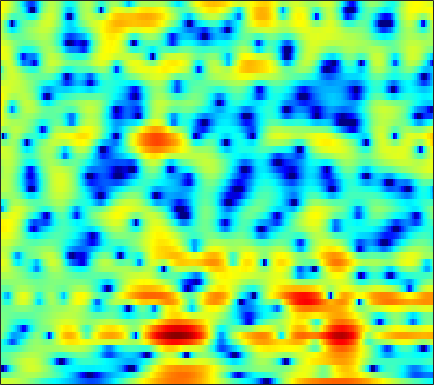

The data file committed next to this chart (first rows):
2.7334, 2.7584, 2.7573, 2.7234, 2.67, 2.5657, 2.415, 2.2759, 2.0545, 1.7801, 1.4615, 1.1921, 0.79374, 0.34961, -0.0074746, -0.51296, -1.0526, -1.4659, -2.0177, -2.5556, -3.074, -3.436, -3.8824, -4.2798
-1.261, -1.216, -1.042, -0.7527, -0.4817, -0.08304, 0.3207, 0.6071, 0.951, 1.233, 1.445, 1.556, 1.639, 1.652, 1.615, 1.51, 1.346, 1.186, 0.9259, 0.622, 0.2733, -0.01157, -0.4228, -0.8684
-16.66, -19.14, -12.71, -8.05, -5.655, -3.288, -1.521, -0.4769, 0.6319, 1.484, 2.119, 2.477, 2.809, 2.991, 3.038, 2.988, 2.814, 2.609, 2.238, 1.755, 1.173, 0.6761, -0.05438, -0.8391
-1.915, -1.832, -1.546, -1.085, -0.6611, -0.04789, 0.5834, 1.037, 1.589, 2.06, 2.443, 2.661, 2.856, 2.933, 2.913, 2.772, 2.496, 2.196, 1.659, 0.9441, 0.02925, -0.8207, -2.197, -3.958
-1.732, -1.543, -1.279, -0.9801, -0.7443, -0.4124, -0.05572, 0.2155, 0.5699, 0.9017, 1.201, 1.397, 1.606, 1.746, 1.805, 1.802, 1.713, 1.586, 1.337, 0.9849, 0.5417, 0.1466, -0.4493, -1.095
-3.275, -3.233, -3.235, -3.249, -3.234, -3.114, -2.854, -2.559, -2.072, -1.531, -0.9629, -0.5617, -0.07649, 0.3296, 0.5728, 0.8118, 0.9718, 1.036, 1.068, 1.042, 1.004, 0.9684, 0.9345, 0.9322
-3.079, -3.937, -5.545, -7.776, -9.733, -11.67, -10.91, -9.117, -6.721, -4.777, -3.236, -2.291, -1.255, -0.4382, 0.02155, 0.4591, 0.6676, 0.6689, 0.4833, 0.1571, -0.2157, -0.4175, -0.3953, 0.03221
0.2198, -0.7675, -2.526, -4.599, -6.209, -7.881, -8.361, -8.188, -7.791, -7.42, -6.768, -5.935, -4.426, -2.788, -1.703, -0.5781, 0.04625, 0.1858, -0.2195, -1.409, -3.769, -6.847, -14.87, -10.42
0.6824, 0.1238, -0.7501, -1.746, -2.579, -3.812, -5.223, -6.465, -8.597, -11.41, -14.28, -13.9, -10.37, -7.018, -5.098, -3.204, -1.88, -1.209, -0.6026, -0.3013, -0.1687, -0.09525, 0.1734, 0.7091
0.147, -0.1359, -0.5874, -1.099, -1.494, -2.068, -2.65, -3.082, -3.59, -3.967, -4.129, -4.05, -3.719, -3.192, -2.717, -2.07, -1.462, -1.022, -0.5186, -0.06593, 0.329, 0.6186, 1.013, 1.402
-0.2153, -0.3405, -0.5145, -0.6919, -0.816, -0.9801, -1.129, -1.217, -1.323, -1.399, -1.427, -1.416, -1.382, -1.297, -1.209, -1.048, -0.8621, -0.7064, -0.4764, -0.2163, 0.07472, 0.2934, 0.587, 0.8727
-0.5447, -0.6405, -0.7232, -0.7195, -0.6172, -0.4089, -0.153, 0.04128, 0.2616, 0.3997, 0.4259, 0.3563, 0.1664, -0.1289, -0.3889, -0.7621, -1.059, -1.167, -1.151, -0.9258, -0.5718, -0.2575, 0.1239, 0.4386
-1.264, -2.246, -3.463, -3.687, -2.902, -1.153, 0.5435, 1.58, 2.583, 3.173, 3.358, 3.229, 2.699, 1.71, 0.5981, -1.481, -4.126, -6.1, -6.464, -4.187, -1.791, -0.4623, 0.6948, 1.242
-2.181, -3.896, -6.75, -7.908, -5.903, -2.519, 0.08544, 1.508, 2.818, 3.567, 3.866, 3.815, 3.355, 2.451, 1.467, -0.234, -2.282, -3.56, -3.811, -2.497, -0.8304, 0.177, 1.053, 1.366
-0.9725, -1.103, -1.203, -1.095, -0.8515, -0.3693, 0.1933, 0.5999, 1.054, 1.354, 1.46, 1.427, 1.222, 0.8916, 0.5893, 0.1575, -0.2365, -0.438, -0.5442, -0.4549, -0.2687, -0.115, 0.05273, 0.09037
0.2563, 0.3113, 0.3596, 0.4139, 0.4581, 0.5183, 0.5652, 0.5783, 0.5603, 0.4908, 0.3625, 0.2236, 0.008673, -0.224, -0.403, -0.6061, -0.7248, -0.7678, -0.7419, -0.6339, -0.473, -0.3417, -0.1881, -0.07175
1.576, 1.626, 1.619, 1.525, 1.404, 1.206, 0.9634, 0.7568, 0.4431, 0.08289, -0.3198, -0.6621, -1.144, -1.67, -2.047, -2.417, -2.566, -2.487, -2.157, -1.647, -1.051, -0.6192, -0.1277, 0.2468
2.99, 2.997, 2.822, 2.452, 2.069, 1.444, 0.7828, 0.319, -0.2115, -0.6695, -1.157, -1.619, -2.507, -3.827, -5.155, -7.489, -9.467, -9.115, -6.515, -3.785, -1.688, -0.5237, 0.6023, 1.304
3.748, 3.704, 3.235, 2.268, 1.193, -0.7306, -3.101, -4.746, -5.529, -4.539, -3.261, -2.643, -2.475, -3.012, -3.9, -5.694, -7.186, -6.747, -4.365, -1.781, 0.2254, 1.334, 2.341, 2.853
2.795, 2.789, 2.314, 1.271, 0.05039, -2.259, -5.473, -8.096, -8.918, -6.353, -3.931, -2.653, -1.536, -0.9312, -0.6812, -0.4406, -0.1833, 0.113, 0.6468, 1.261, 1.839, 2.192, 2.462, 2.453
2.114, 2.188, 2.023, 1.583, 1.107, 0.359, -0.3928, -0.8566, -1.229, -1.304, -1.163, -0.9945, -0.7435, -0.5254, -0.3759, -0.1824, 0.009947, 0.1656, 0.3943, 0.6051, 0.7771, 0.8577, 0.8517, 0.7019
2.784, 2.868, 2.825, 2.623, 2.382, 1.97, 1.496, 1.119, 0.6122, 0.1272, -0.3245, -0.6411, -1.025, -1.326, -1.495, -1.636, -1.639, -1.585, -1.45, -1.264, -1.063, -0.9502, -0.8467, -0.8291
4.105, 4.14, 4.064, 3.848, 3.597, 3.14, 2.548, 2.02, 1.195, 0.241, -0.8411, -1.713, -2.916, -4.047, -4.747, -5.306, -5.381, -5.17, -4.686, -4.108, -3.538, -3.145, -2.678, -2.311
5.123, 5.096, 4.962, 4.705, 4.424, 3.916, 3.223, 2.561, 1.46, 0.04593, -1.764, -3.449, -6.295, -10.16, -13.79, -16.87, -14.11, -11.72, -9.488, -8.014, -6.932, -6.206, -5.299, -4.422
4.971, 4.916, 4.826, 4.691, 4.527, 4.19, 3.672, 3.132, 2.175, 0.8961, -0.7532, -2.282, -4.746, -7.653, -9.802, -11.63, -11.67, -11.29, -11.07, -11.42, -11.91, -11.75, -10.24, -7.99
2.448, 2.469, 2.793, 3.258, 3.574, 3.841, 3.874, 3.727, 3.297, 2.61, 1.685, 0.8529, -0.3805, -1.69, -2.665, -3.919, -5.196, -6.243, -8.049, -10.76, -14.99, -17.58, -13.3, -8.591
-9.42, -7.446, -3.276, -0.4324, 0.9982, 2.248, 2.938, 3.174, 3.19, 2.933, 2.465, 2.018, 1.33, 0.5923, 0.02553, -0.7312, -1.48, -2.025, -2.716, -3.303, -3.636, -3.59, -3.1, -2.24
-4.558, -4.167, -2.571, -0.9235, 0.04701, 0.9463, 1.431, 1.559, 1.471, 1.143, 0.6493, 0.2215, -0.3686, -0.8943, -1.218, -1.502, -1.604, -1.588, -1.446, -1.194, -0.8471, -0.5337, -0.06546, 0.4192
0.8424, 0.7661, 0.8016, 0.9052, 0.9495, 0.8896, 0.6344, 0.2853, -0.3932, -1.316, -2.458, -3.41, -4.688, -5.708, -6.078, -5.881, -5.061, -4.226, -3.05, -1.916, -0.8815, -0.1876, 0.6261, 1.301
2.192, 2.113, 1.953, 1.693, 1.411, 0.8692, 0.1008, -0.6512, -1.924, -3.567, -5.686, -7.721, -11.38, -17.39, -24.14, -17.27, -11.26, -8.347, -5.488, -3.305, -1.586, -0.5128, 0.6641, 1.587
1.893, 1.984, 1.948, 1.699, 1.359, 0.6854, -0.2683, -1.176, -2.674, -4.493, -6.618, -8.369, -10.71, -12.55, -13.1, -12.21, -10.04, -8.16, -5.734, -3.585, -1.753, -0.598, 0.6799, 1.682
1.118, 1.533, 1.794, 1.738, 1.483, 0.87, -0.06967, -1.001, -2.568, -4.544, -6.978, -9.135, -12.35, -15.07, -15.2, -12.72, -9.637, -7.51, -5.033, -2.953, -1.228, -0.1492, 1.025, 1.932
0.8493, 1.478, 1.944, 2.047, 1.904, 1.43, 0.633, -0.1729, -1.546, -3.303, -5.497, -7.511, -10.73, -13.76, -13.86, -10.87, -7.665, -5.669, -3.478, -1.723, -0.3315, 0.5079, 1.381, 1.982
1.526, 1.967, 2.301, 2.35, 2.22, 1.827, 1.213, 0.6161, -0.323, -1.383, -2.492, -3.273, -4.123, -4.557, -4.54, -4.049, -3.19, -2.417, -1.371, -0.4094, 0.3889, 0.8465, 1.246, 1.39
2.668, 2.774, 2.793, 2.656, 2.444, 2.02, 1.432, 0.8854, 0.05746, -0.8185, -1.655, -2.166, -2.61, -2.711, -2.544, -2.084, -1.443, -0.9098, -0.2153, 0.3943, 0.8609, 1.085, 1.165, 0.9502
3.181, 2.965, 2.715, 2.494, 2.29, 1.892, 1.252, 0.5872, -0.6089, -2.132, -3.845, -5.013, -5.793, -5.311, -4.403, -3.04, -1.776, -0.9726, -0.06383, 0.6501, 1.179, 1.45, 1.622, 1.519
0.6456, -0.1406, -0.2627, 0.3231, 0.8146, 1.157, 0.9863, 0.4634, -0.8658, -3.145, -6.909, -11.8, -23.29, -11.53, -7.539, -4.509, -2.758, -1.882, -1.039, -0.3372, 0.3471, 0.8571, 1.496, 2
-6.892, -18.55, -8.638, -2.8, -0.6268, 0.9516, 1.591, 1.59, 1.108, 0.1481, -1.073, -1.974, -2.786, -3.009, -2.938, -2.885, -3.227, -3.79, -4.835, -5.436, -4.577, -3.135, -1.082, 0.6391
1.673, 0.8805, 0.5778, 0.9173, 1.32, 1.799, 2.073, 2.124, 1.991, 1.685, 1.235, 0.8417, 0.2564, -0.4356, -1.069, -2.224, -3.917, -5.797, -9.728, -15.89, -12.61, -8.103, -4.21, -1.755
3.827, 3.196, 2.494, 1.974, 1.703, 1.482, 1.366, 1.339, 1.314, 1.262, 1.128, 0.9587, 0.6224, 0.1358, -0.3277, -1.124, -2.053, -2.799, -3.691, -4.201, -4.09, -3.631, -2.812, -1.989
4.207, 3.274, 1.968, 0.7112, -0.07013, -0.7161, -0.7916, -0.5452, -0.01912, 0.5028, 0.901, 1.075, 1.13, 1.011, 0.8056, 0.4221, -0.04811, -0.4209, -0.8691, -1.215, -1.403, -1.446, -1.401, -1.309
4.598, 3.128, 0.6284, -2.782, -6.185, -10.23, -7.479, -4.525, -1.728, 0.07695, 1.216, 1.75, 2.122, 2.175, 2.041, 1.692, 1.176, 0.7213, 0.0756, -0.5257, -1.003, -1.244, -1.367, -1.328
5.231, 3.961, 1.893, -0.6089, -2.578, -4.246, -3.521, -2.123, -0.3281, 1.022, 1.902, 2.293, 2.498, 2.362, 2.062, 1.393, 0.4349, -0.4654, -1.903, -3.475, -4.906, -5.564, -5.576, -4.79
5.015, 4.373, 3.467, 2.599, 2.051, 1.562, 1.398, 1.446, 1.645, 1.859, 1.976, 1.948, 1.725, 1.266, 0.7404, -0.2504, -1.631, -2.998, -5.423, -9.021, -15.3, -27.52, -17.93, -11.29
4.099, 3.856, 3.532, 3.22, 3.005, 2.759, 2.551, 2.423, 2.259, 2.069, 1.821, 1.575, 1.138, 0.5583, 0.006808, -0.9049, -2.044, -3.075, -4.658, -6.448, -8.135, -8.951, -9.093, -8.401
2.675, 2.762, 2.882, 2.962, 2.977, 2.925, 2.794, 2.65, 2.393, 2.074, 1.696, 1.385, 0.9299, 0.4164, 0.002086, -0.5857, -1.218, -1.717, -2.411, -3.077, -3.671, -4.05, -4.474, -4.829
0.1471, 0.9611, 1.893, 2.538, 2.823, 2.949, 2.839, 2.618, 2.202, 1.702, 1.164, 0.7633, 0.2675, -0.1658, -0.4329, -0.6891, -0.8452, -0.8898, -0.909, -0.9038, -0.9334, -1.014, -1.215, -1.606
-3.096, -0.5369, 1.503, 2.574, 2.916, 2.892, 2.404, 1.805, 0.8084, -0.2801, -1.274, -1.914, -2.623, -3.171, -3.462, -3.548, -3.081, -2.413, -1.295, -0.2437, 0.5914, 1.041, 1.383, 1.404
1.22, 2.029, 2.8, 3.053, 2.865, 2.088, 0.6592, -0.8826, -3.645, -6.986, -9.532, -9.838, -9.492, -10.1, -11.83, -15.95, -13.51, -8.852, -4.444, -1.533, 0.4177, 1.422, 2.26, 2.687
4.012, 3.973, 3.771, 3.288, 2.683, 1.465, -0.3324, -2.181, -5.562, -10.23, -14.25, -13.2, -10.7, -9.72, -9.735, -9.787, -8.401, -6.354, -3.569, -1.297, 0.3587, 1.229, 1.979, 2.31
4.233, 4.016, 3.581, 2.975, 2.399, 1.452, 0.2967, -0.6705, -1.998, -3.219, -4.068, -4.38, -4.421, -4.151, -3.825, -3.233, -2.472, -1.79, -0.8266, 0.05083, 0.7472, 1.109, 1.341, 1.239
3.383, 3.083, 2.586, 2.008, 1.54, 0.9043, 0.2883, -0.1318, -0.6263, -0.9992, -1.222, -1.29, -1.259, -1.074, -0.8593, -0.5096, -0.09241, 0.2221, 0.6007, 0.9013, 1.065, 1.072, 0.8717, 0.4119
2.422, 1.896, 1.109, 0.2956, -0.2565, -0.8103, -1.095, -1.154, -1.07, -0.8644, -0.6002, -0.3756, -0.05004, 0.272, 0.5094, 0.8258, 1.132, 1.335, 1.552, 1.677, 1.662, 1.531, 1.175, 0.6042
1.802, 0.7776, -0.9433, -2.977, -4.459, -5.633, -5.283, -4.379, -3.022, -1.87, -0.9762, -0.441, 0.1484, 0.6283, 0.9543, 1.365, 1.728, 1.976, 2.26, 2.44, 2.484, 2.403, 2.134, 1.629
2.335, 1.001, -1.53, -5.394, -10.02, -19.34, -11.16, -7.235, -4.218, -2.504, -1.484, -1.003, -0.6013, -0.2687, 0.01171, 0.4579, 1.015, 1.48, 2.076, 2.582, 2.932, 3.067, 3.033, 2.708
3.951, 3.137, 1.758, 0.1802, -0.9331, -1.985, -2.333, -2.249, -2.07, -2.047, -2.314, -2.726, -3.481, -4.237, -4.562, -4.239, -2.989, -1.763, -0.1661, 1.191, 2.195, 2.699, 3.021, 2.991
4.71, 4.338, 3.656, 2.829, 2.161, 1.25, 0.3483, -0.3369, -1.39, -2.651, -4.271, -5.806, -8.511, -12.92, -19.44, -21.15, -11.04, -7.183, -3.624, -1.174, 0.5362, 1.409, 2.12, 2.361
4.666, 4.415, 3.9, 3.209, 2.587, 1.637, 0.5246, -0.4487, -1.927, -3.723, -5.843, -7.618, -9.958, -11.71, -12.32, -11.46, -8.984, -6.809, -4.092, -1.831, -0.1169, 0.8315, 1.664, 2.002
